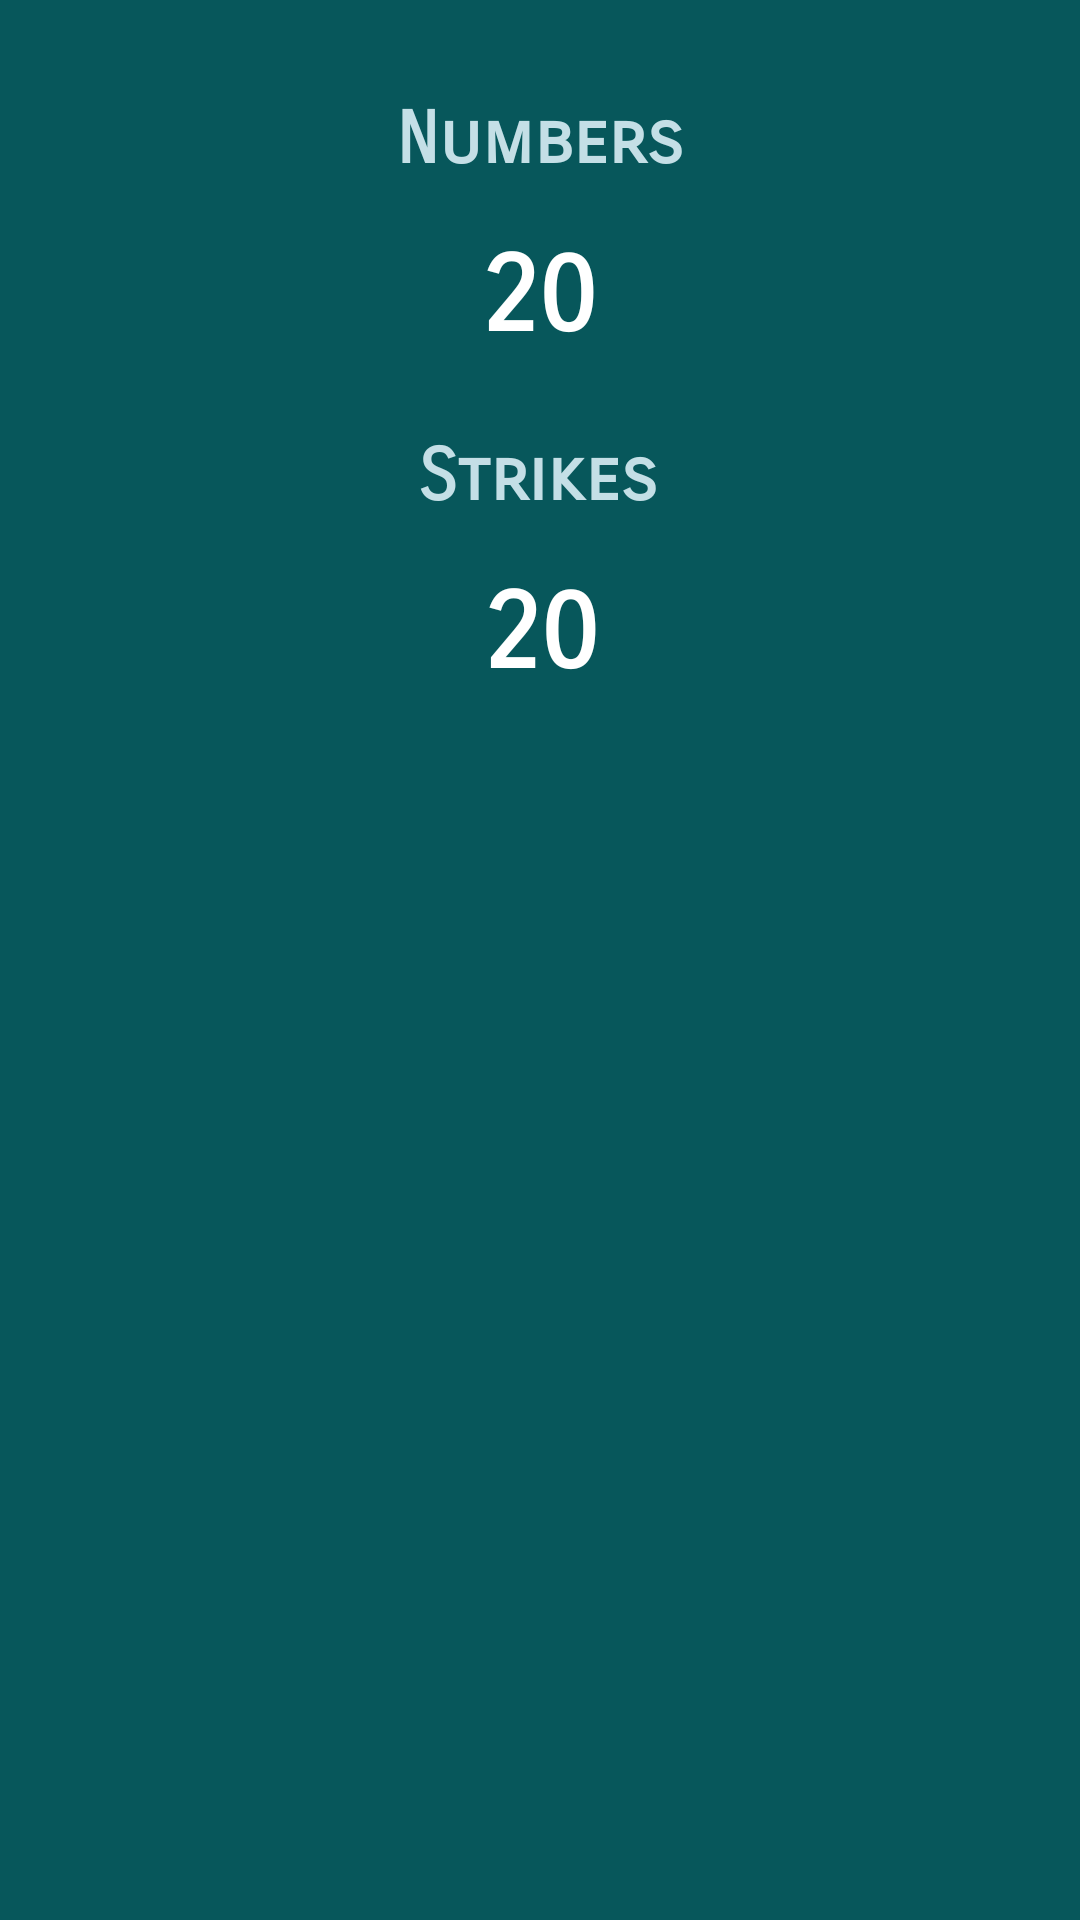

This screen was rendered from an Android layout file. Write that file and the resources it references.
<!-- AndroidManifest.xml: application theme Theme.HumanBenchmark -->
<!-- res/layout/fragment_chimp_test_score.xml -->
<?xml version="1.0" encoding="utf-8"?>
<FrameLayout xmlns:android="http://schemas.android.com/apk/res/android"
    xmlns:app="http://schemas.android.com/apk/res-auto"
    xmlns:tools="http://schemas.android.com/tools"
    android:layout_width="match_parent"
    android:layout_height="match_parent"
    android:background="@color/ocean"
    tools:context=".ChimpTestScore" >

    <androidx.constraintlayout.widget.ConstraintLayout
        android:layout_width="match_parent"
        android:layout_height="match_parent">

        <TextView
            android:id="@+id/strikes"
            android:layout_width="wrap_content"
            android:layout_height="wrap_content"
            android:layout_marginTop="16dp"
            android:fontFamily="sans-serif-smallcaps"
            android:text="20"
            android:textColor="@color/white"
            android:textSize="36sp"
            android:textStyle="bold"
            app:layout_constraintEnd_toEndOf="parent"
            app:layout_constraintStart_toStartOf="parent"
            app:layout_constraintTop_toBottomOf="@+id/textStrikes" />

        <TextView
            android:id="@+id/textStrikes"
            android:layout_width="wrap_content"
            android:layout_height="wrap_content"
            android:layout_marginTop="24dp"
            android:fontFamily="sans-serif-smallcaps"
            android:text="Strikes"
            android:textColor="@color/see_breath"
            android:textSize="24sp"
            android:textStyle="bold"
            app:layout_constraintEnd_toEndOf="parent"
            app:layout_constraintHorizontal_bias="0.498"
            app:layout_constraintStart_toStartOf="parent"
            app:layout_constraintTop_toBottomOf="@+id/iloscNum" />

        <TextView
            android:id="@+id/iloscNum"
            android:layout_width="wrap_content"
            android:layout_height="wrap_content"
            android:layout_marginTop="16dp"
            android:fontFamily="sans-serif-smallcaps"
            android:text="20"
            android:textColor="@color/white"
            android:textSize="36sp"
            android:textStyle="bold"
            app:layout_constraintEnd_toEndOf="parent"
            app:layout_constraintHorizontal_bias="0.498"
            app:layout_constraintStart_toStartOf="parent"
            app:layout_constraintTop_toBottomOf="@+id/textView99" />

        <TextView
            android:id="@+id/textView99"
            android:layout_width="wrap_content"
            android:layout_height="wrap_content"
            android:layout_marginTop="32dp"
            android:fontFamily="sans-serif-smallcaps"
            android:text="Numbers"
            android:textColor="@color/see_breath"
            android:textSize="24sp"
            android:textStyle="bold"
            app:layout_constraintEnd_toEndOf="parent"
            app:layout_constraintStart_toStartOf="parent"
            app:layout_constraintTop_toTopOf="parent" />

        <Button
            android:id="@+id/chimpNext"
            android:layout_width="wrap_content"
            android:layout_height="wrap_content"
            android:layout_marginTop="24dp"
            android:text="NEXT"
            android:textSize="18sp"
            android:visibility="invisible"
            app:layout_constraintEnd_toEndOf="parent"
            app:layout_constraintStart_toStartOf="parent"
            app:layout_constraintTop_toBottomOf="@+id/strikes" />

        <Button
            android:id="@+id/chimpTryAgain"
            android:layout_width="wrap_content"
            android:layout_height="wrap_content"
            android:layout_marginTop="80dp"
            android:text="TRY AGAIN"
            android:visibility="invisible"
            app:layout_constraintEnd_toEndOf="parent"
            app:layout_constraintStart_toStartOf="parent"
            app:layout_constraintTop_toBottomOf="@+id/strikes" />
    </androidx.constraintlayout.widget.ConstraintLayout>

</FrameLayout>
<!-- resources referenced by this layout -->
<resources>
  <color name="ocean">#07575B</color>
  <color name="see_breath">#C4DFE6</color>
  <color name="white">#FFFFFFFF</color>
  <style name="Theme.HumanBenchmark" parent="Theme.MaterialComponents.DayNight.DarkActionBar">
          
          <item name="colorPrimary">@color/purple_500</item>
          <item name="colorPrimaryVariant">@color/purple_700</item>
          <item name="colorOnPrimary">@color/white</item>
          
          <item name="colorSecondary">@color/teal_200</item>
          <item name="colorSecondaryVariant">@color/teal_700</item>
          <item name="colorOnSecondary">@color/black</item>
          
          <item name="android:statusBarColor" tools:targetApi="l">?attr/colorPrimaryVariant</item>
          
      </style>
  <color name="purple_500">#003B46</color>
  <color name="purple_700">#003B46</color>
  <color name="teal_200">#66A5AD</color>
  <color name="teal_700">#FF018786</color>
  <color name="black">#003B46</color>
</resources>
